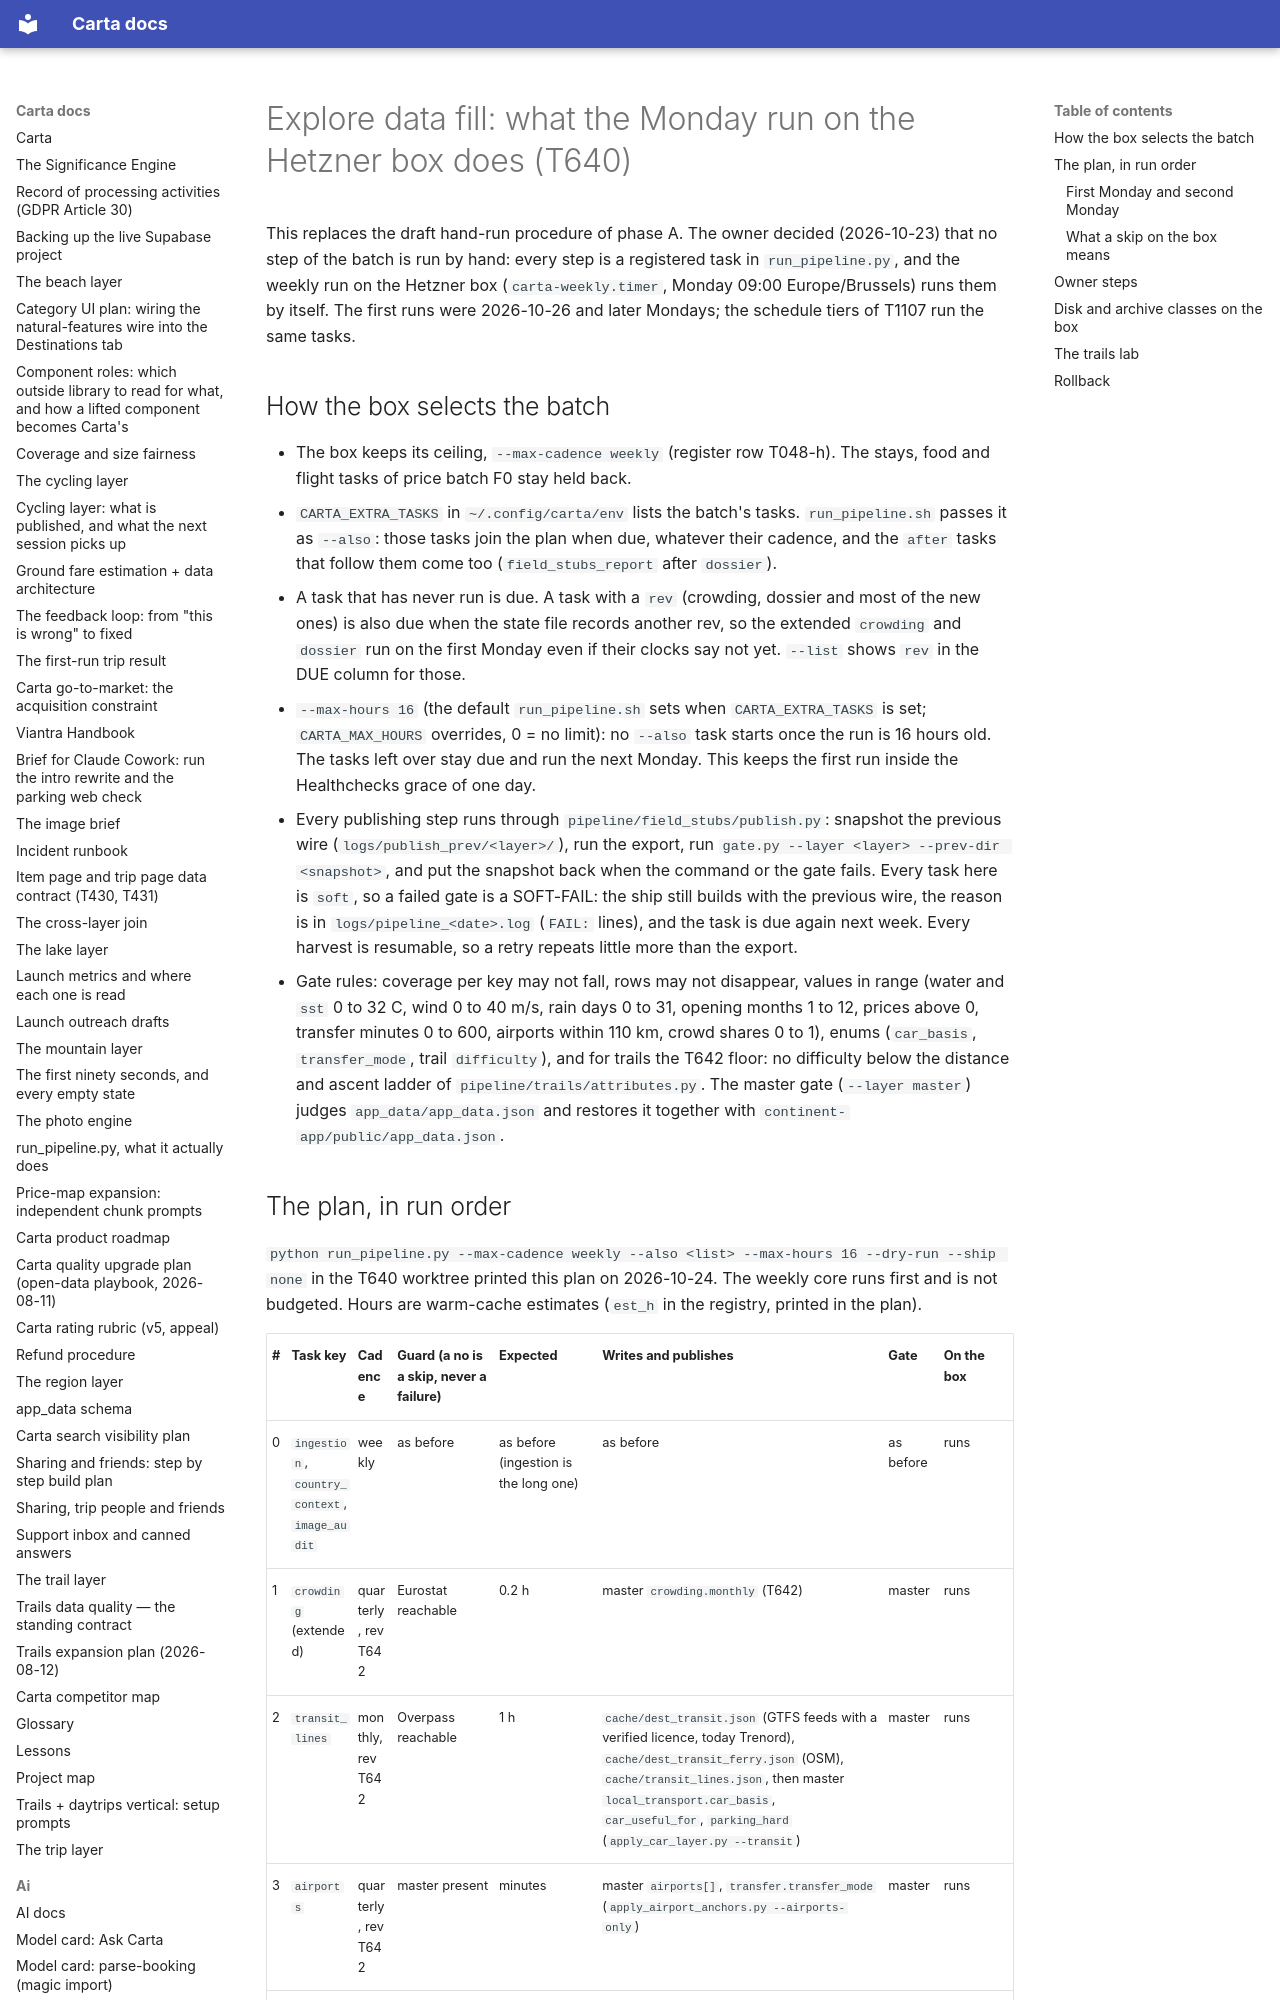

repository: basvn123/carta-travel-app · page: owner/explore-data-runs/index.html · generator: mkdocs

# Explore data fill: what the Monday run on the Hetzner box does (T640)

This replaces the draft hand-run procedure of phase A. The owner decided (2026-10-23) that no step of the batch is run by hand: every step is a registered task in `run_pipeline.py`, and the weekly run on the Hetzner box (`carta-weekly.timer`, Monday 09:00 Europe/Brussels) runs them by itself. The first runs were 2026-10-26 and later Mondays; the schedule tiers of T1107 run the same tasks.

## How the box selects the batch

- The box keeps its ceiling, `--max-cadence weekly` (register row T048-h). The stays, food and flight tasks of price batch F0 stay held back.
- `CARTA_EXTRA_TASKS` in `~/.config/carta/env` lists the batch's tasks. `run_pipeline.sh` passes it as `--also`: those tasks join the plan when due, whatever their cadence, and the `after` tasks that follow them come too (`field_stubs_report` after `dossier`).
- A task that has never run is due. A task with a `rev` (crowding, dossier and most of the new ones) is also due when the state file records another rev, so the extended `crowding` and `dossier` run on the first Monday even if their clocks say not yet. `--list` shows `rev` in the DUE column for those.
- `--max-hours 16` (the default `run_pipeline.sh` sets when `CARTA_EXTRA_TASKS` is set; `CARTA_MAX_HOURS` overrides, 0 = no limit): no `--also` task starts once the run is 16 hours old. The tasks left over stay due and run the next Monday. This keeps the first run inside the Healthchecks grace of one day.
- Every publishing step runs through `pipeline/field_stubs/publish.py`: snapshot the previous wire (`logs/publish_prev/<layer>/`), run the export, run `gate.py --layer <layer> --prev-dir <snapshot>`, and put the snapshot back when the command or the gate fails. Every task here is `soft`, so a failed gate is a SOFT-FAIL: the ship still builds with the previous wire, the reason is in `logs/pipeline_<date>.log` (`FAIL:` lines), and the task is due again next week. Every harvest is resumable, so a retry repeats little more than the export.
- Gate rules: coverage per key may not fall, rows may not disappear, values in range (water and `sst` 0 to 32 C, wind 0 to 40 m/s, rain days 0 to 31, opening months 1 to 12, prices above 0, transfer minutes 0 to 600, airports within 110 km, crowd shares 0 to 1), enums (`car_basis`, `transfer_mode`, trail `difficulty`), and for trails the T642 floor: no difficulty below the distance and ascent ladder of `pipeline/trails/attributes.py`. The master gate (`--layer master`) judges `app_data/app_data.json` and restores it together with `continent-app/public/app_data.json`.
